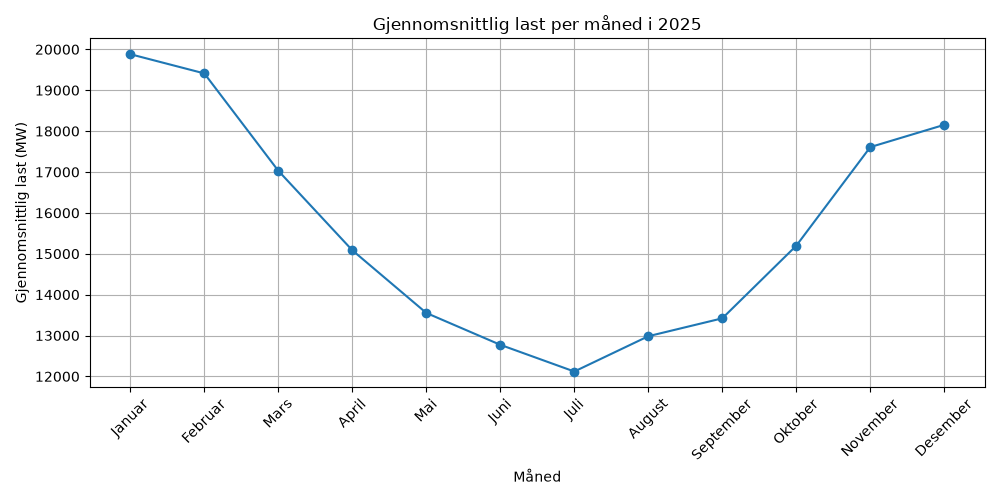

The data file committed next to this chart (first rows):
Måned, Gjennomsnittlig last (MW)
Januar, 19881
Februar, 19411
Mars, 17030
April, 15085
Mai, 13552
Juni, 12773
Juli, 12119
August, 12983
September, 13420
Oktober, 15197
November, 17609
Desember, 18154
